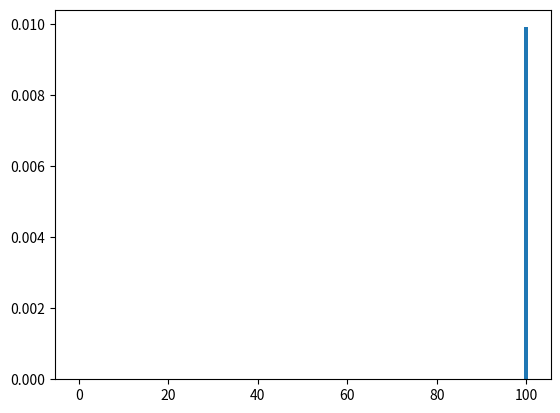

Write the Python code that produced this figure.

import numpy as np
import matplotlib.pyplot as plt
p = 100
n = p+1
ROUNDS = 1000

cups = [0 for i in range(n)]

for i in range(ROUNDS):
    #  new_fill_level = (sum(cups) + p)/n
    #  for j in range(n):
    #      if cups[j] > new_fill_level:
    #          print("bro water you thinking")
    #      cups[j] = new_fill_level
    for j in range(n):
        cups[j] += 1/n

    cups.sort(key= lambda x: -x)
    for j in range(p):
        cups[j] = max(0, cups[j]-1)

plt.bar(list(range(n)), cups)
print(cups)
plt.show()

